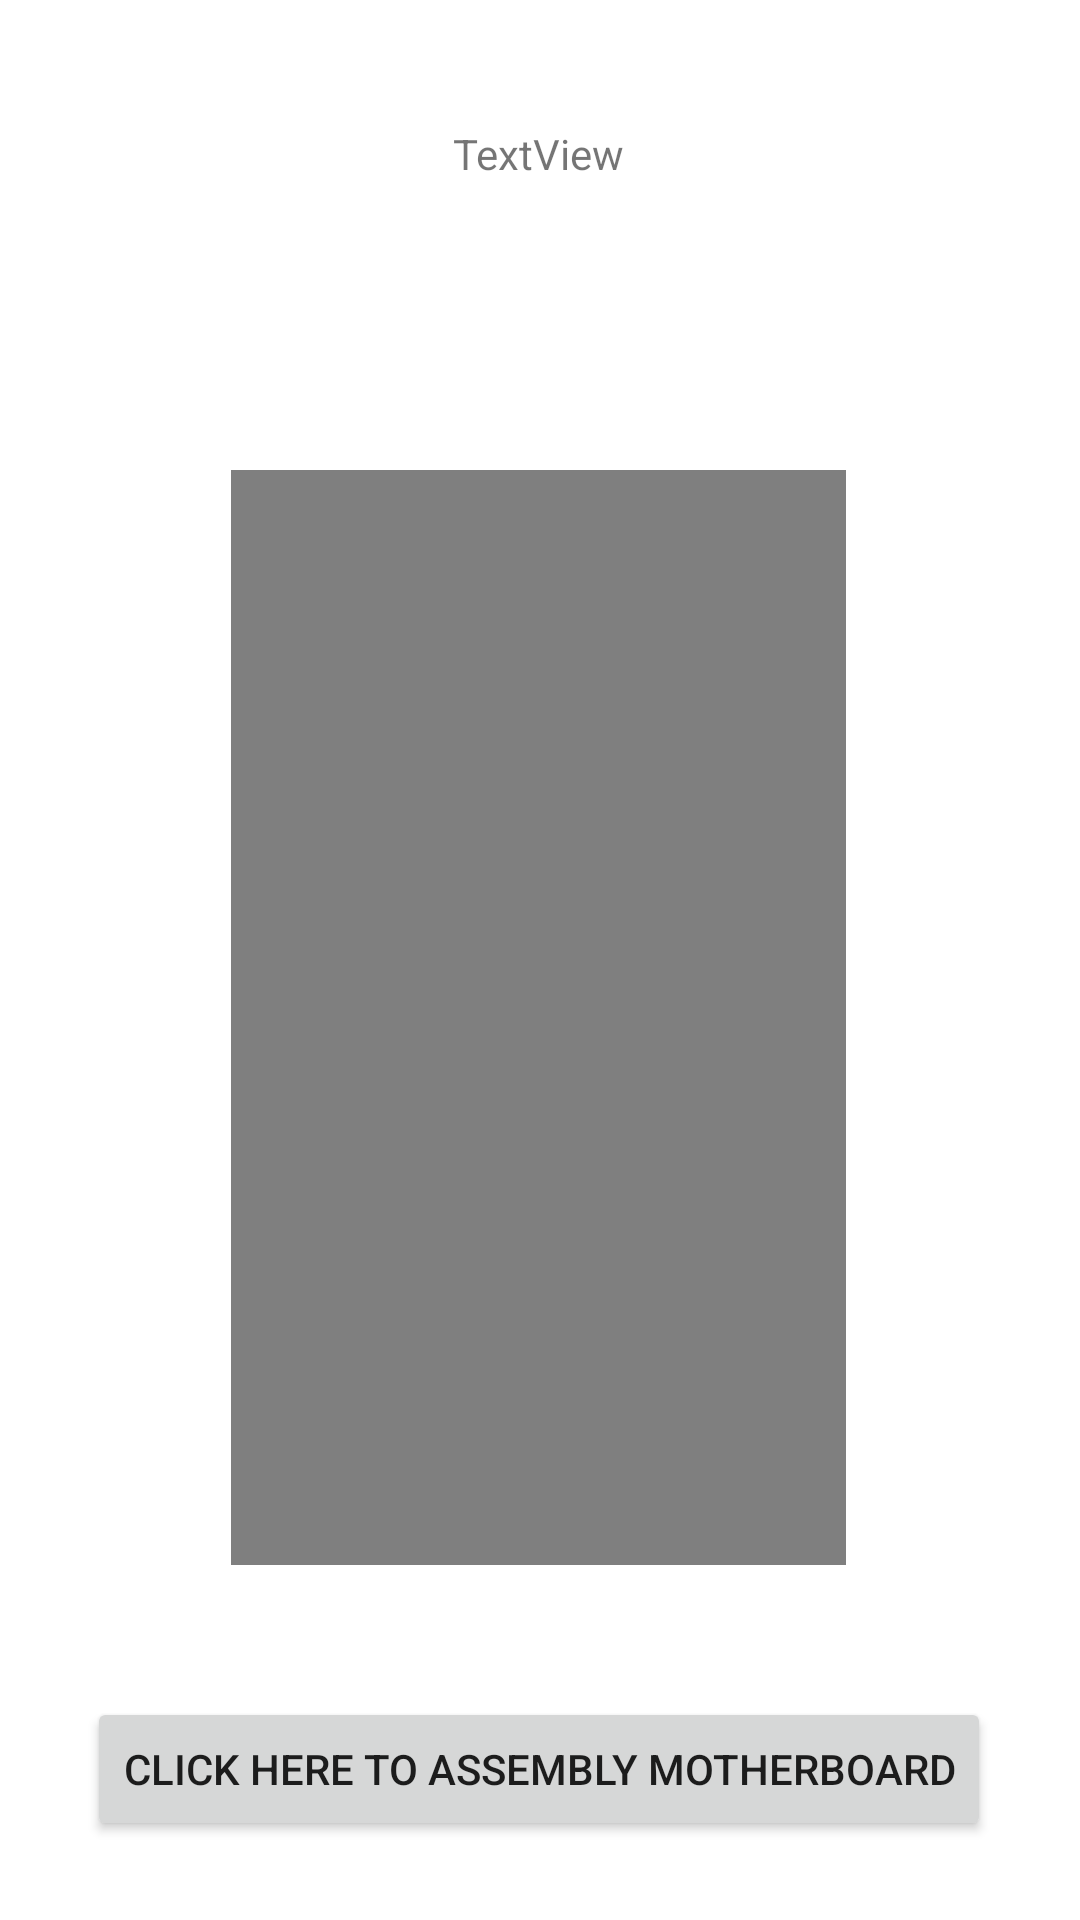

Write the Android layout XML for this screen, with the resource values it uses.
<!-- AndroidManifest.xml: application theme Theme.CompTutor -->
<!-- res/layout/activity_pc_assembly_guide.xml -->
<?xml version="1.0" encoding="utf-8"?>
<androidx.constraintlayout.widget.ConstraintLayout xmlns:android="http://schemas.android.com/apk/res/android"
    xmlns:app="http://schemas.android.com/apk/res-auto"
    xmlns:tools="http://schemas.android.com/tools"
    android:layout_width="match_parent"
    android:layout_height="match_parent"
    tools:context=".pcAssemblyGuide">

    <Button
        android:id="@+id/simulationButton"
        android:layout_width="wrap_content"
        android:layout_height="wrap_content"
        android:layout_marginTop="44dp"
        android:text="Click Here To Assembly MotherBoard"
        app:layout_constraintEnd_toEndOf="@+id/videoView2"
        app:layout_constraintStart_toStartOf="@+id/videoView2"
        app:layout_constraintTop_toBottomOf="@+id/videoView2" />

    <VideoView
        android:id="@+id/videoView2"
        android:layout_width="205dp"
        android:layout_height="365dp"
        android:layout_marginTop="96dp"
        app:layout_constraintEnd_toEndOf="@+id/textView2"
        app:layout_constraintStart_toStartOf="@+id/textView2"
        app:layout_constraintTop_toBottomOf="@+id/textView2" />

    <TextView
        android:id="@+id/textView2"
        android:layout_width="wrap_content"
        android:layout_height="wrap_content"
        android:text="TextView"
        app:layout_constraintBottom_toBottomOf="parent"
        app:layout_constraintEnd_toEndOf="parent"
        app:layout_constraintHorizontal_bias="0.498"
        app:layout_constraintStart_toStartOf="parent"
        app:layout_constraintTop_toTopOf="parent"
        app:layout_constraintVertical_bias="0.067" />

</androidx.constraintlayout.widget.ConstraintLayout>
<!-- resources referenced by this layout -->
<resources>
  <style name="Theme.CompTutor" parent="Theme.MaterialComponents.DayNight.NoActionBar">
          
          <item name="colorPrimary">@color/purple_500</item>
          <item name="colorPrimaryVariant">@color/purple_700</item>
          <item name="colorOnPrimary">@color/white</item>
          
          <item name="colorSecondary">@color/teal_200</item>
          <item name="colorSecondaryVariant">@color/teal_700</item>
          <item name="colorOnSecondary">@color/black</item>
          
          <item name="android:statusBarColor" tools:targetApi="l">?attr/colorPrimaryVariant</item>
          
      </style>
  <color name="purple_500">#FF6200EE</color>
  <color name="purple_700">#FF3700B3</color>
  <color name="white">#FFFFFFFF</color>
  <color name="teal_200">#FF03DAC5</color>
  <color name="teal_700">#FF018786</color>
  <color name="black">#FF000000</color>
</resources>
